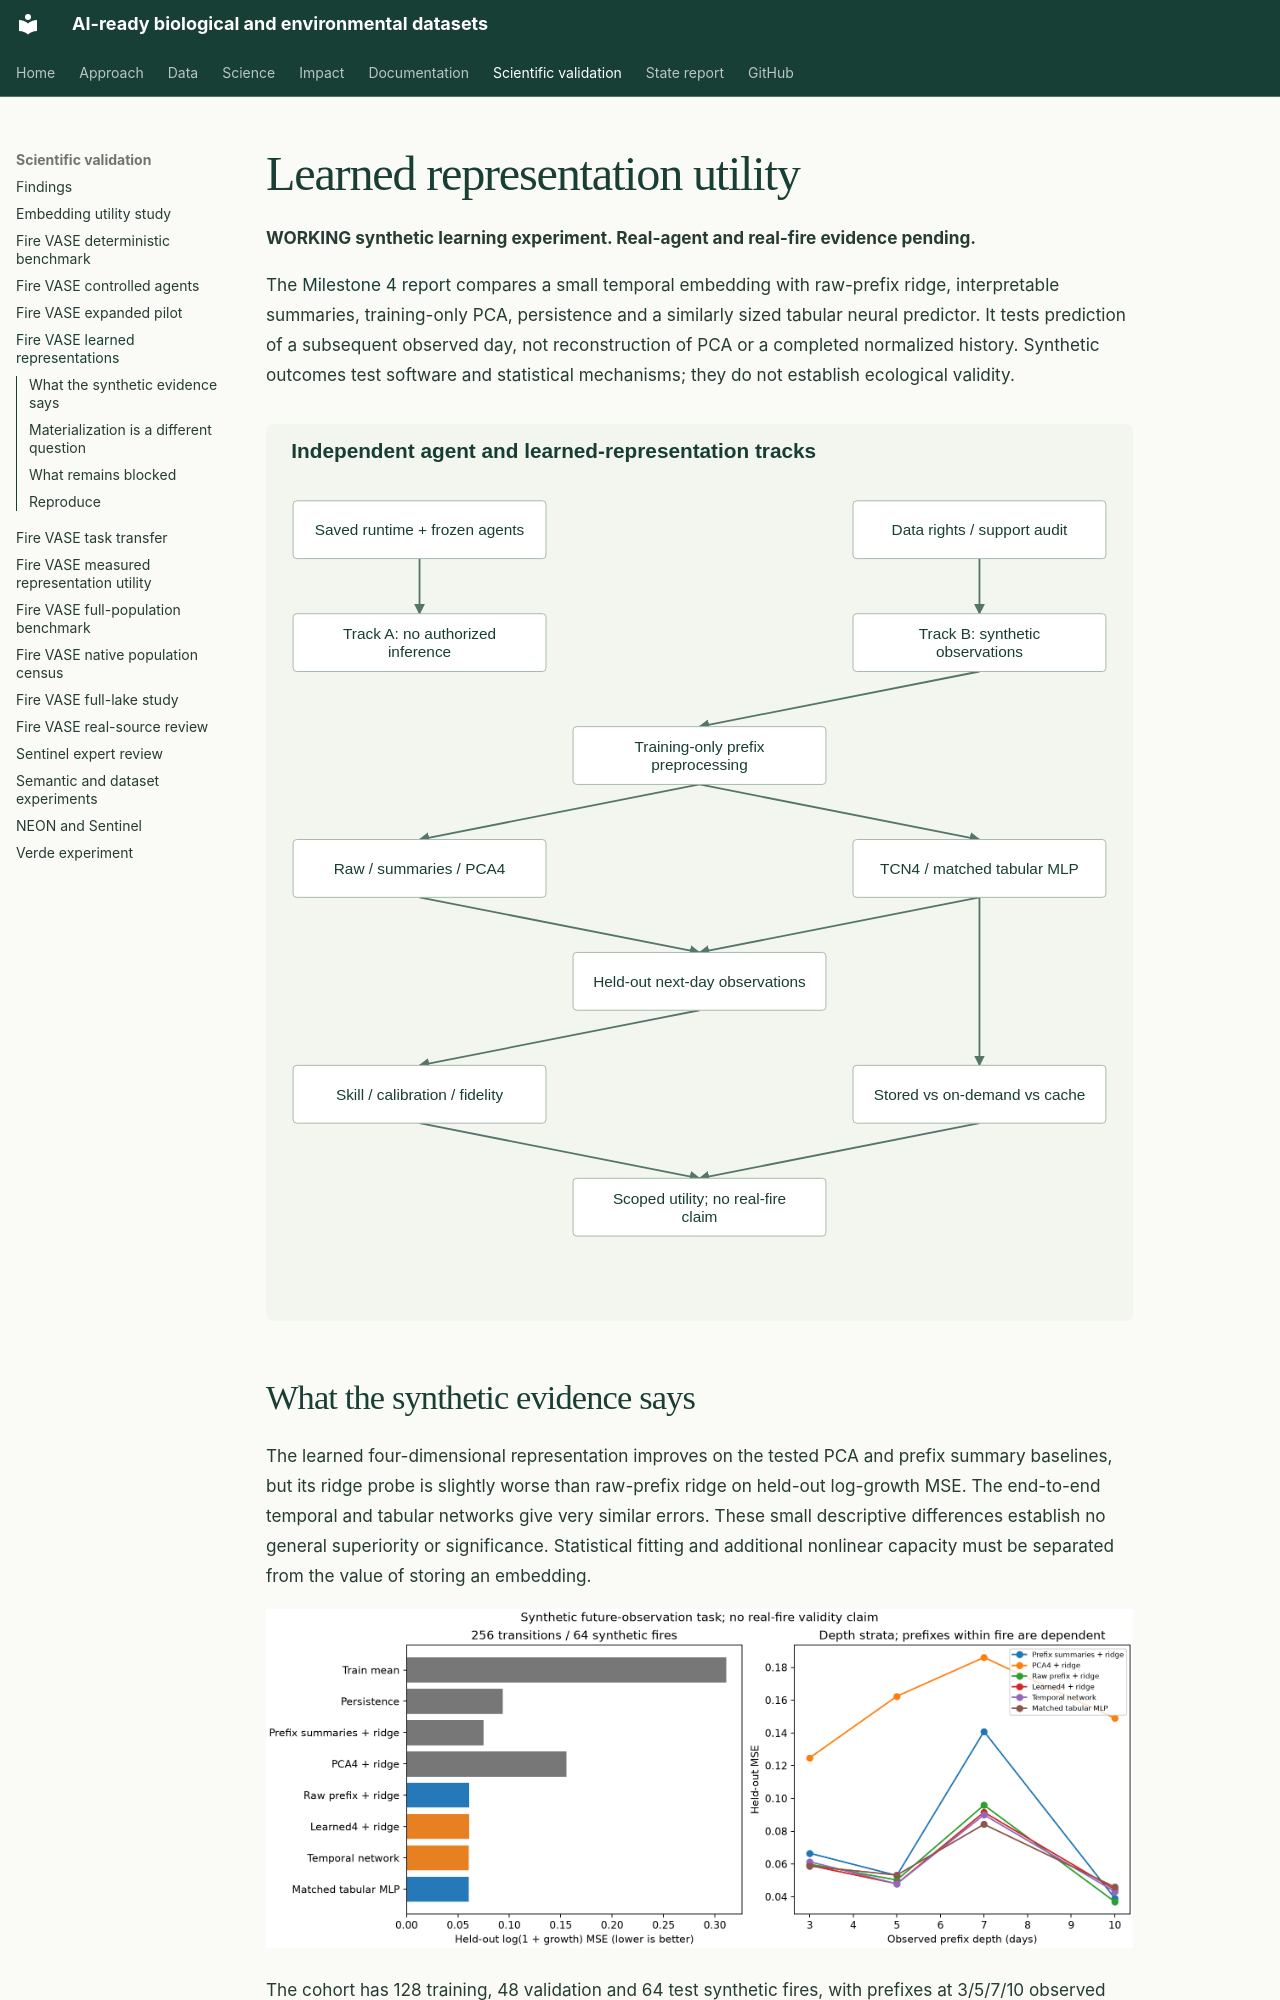

repository: CU-ESIIL/AI_ready_datasets · page: analysis/fire-vase-learning/index.html · generator: mkdocs

# Learned representation utility

**WORKING synthetic learning experiment. Real-agent and real-fire evidence pending.**

The [Milestone 4 report](https://github.com/CU-ESIIL/AI_ready_datasets/blob/main/reports/embedding_utility/fire_vase/milestone-4-report.md)
compares a small temporal embedding with raw-prefix ridge, interpretable summaries,
training-only PCA, persistence and a similarly sized tabular neural predictor.
It tests prediction of a subsequent observed day, not reconstruction of PCA or a
completed normalized history. Synthetic outcomes test software and statistical
mechanisms; they do not establish ecological validity.

![Independent evidence tracks](../assets/figures/embedding-learning-study.svg)

## What the synthetic evidence says

The learned four-dimensional representation improves on the tested PCA and prefix
summary baselines, but its ridge probe is slightly worse than raw-prefix ridge on
held-out log-growth MSE. The end-to-end temporal and tabular networks give very
similar errors. These small descriptive differences establish no general superiority
or significance. Statistical fitting and additional nonlinear capacity must be
separated from the value of storing an embedding.

![Held-out synthetic prediction](../assets/figures/fire-vase-learning-skill.png)

The cohort has 128 training, 48 validation and 64 test synthetic fires, with prefixes
at 3/5/7/10 observed days. All prefixes of a fire stay together. Seed selection and
interval calibration use separate validation fires; no test data fit encoders,
preprocessing, PCA or prediction heads. Original dates, source IDs, support and
availability precede the next-day outcome. There is no completed-fire normalization.
